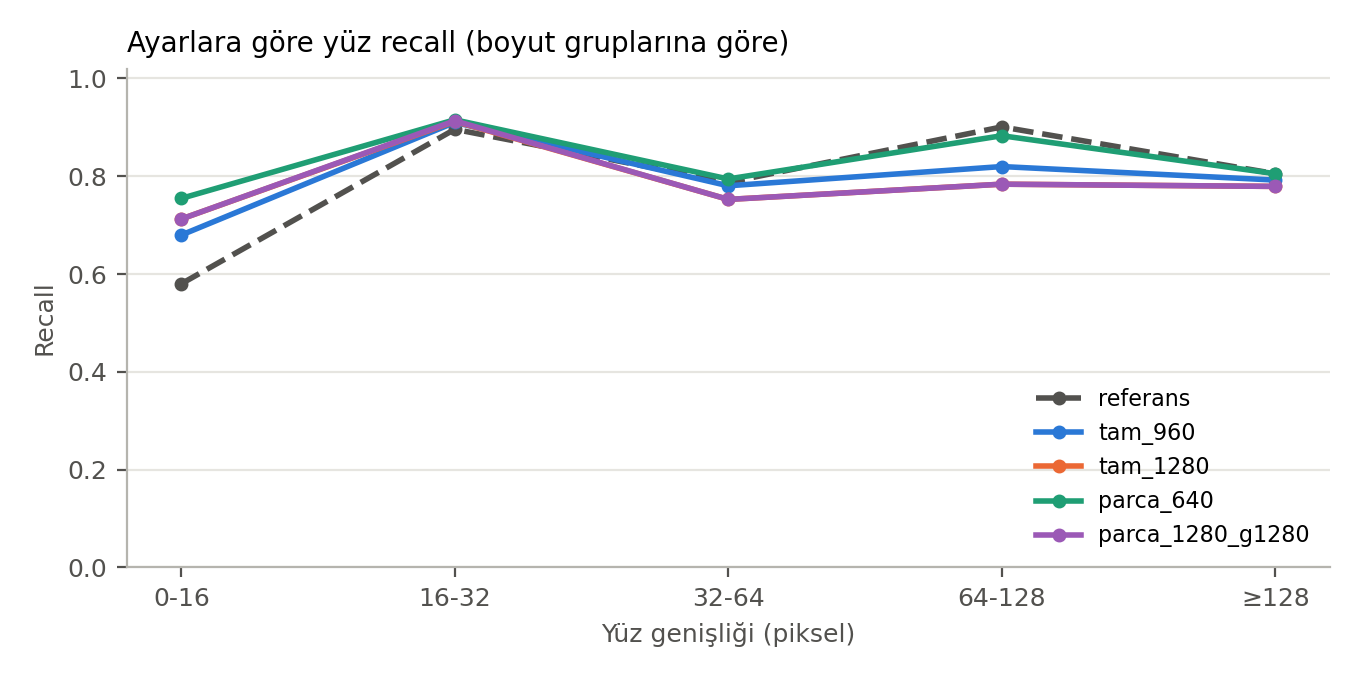

Values plotted in this chart, from the file beside it:
ayar, aciklama, yuz_P, yuz_R, yuz_F2, yuz_FP, yuz_R_0_16, yuz_R_16_32, kucuk_yuz_sayisi, plaka_P, plaka_R, sizintisiz, f2_yuz_esik, f2_yuz_R, f2_yuz_F2, ms
referans, 5. hafta: parça 1280, giriş 640, 0.5945, 0.6879, 0.667, 1758, 0.5801, 0.896, 2348, 0.8035, 0.9051, 0.5964, 0.1, 0.6879, 0.667, 115.4
tam_960, Tam görüntü, giriş 960, 0.6277, 0.7507, 0.7224, 1668, 0.6797, 0.9101, 2348, 0.7604, 0.9407, 0.6, 0.15, 0.729, 0.7272, 194.7
tam_1280, Tam görüntü, giriş 1280, 0.6314, 0.7683, 0.7364, 1680, 0.7125, 0.9122, 2348, 0.7492, 0.9565, 0.6179, 0.15, 0.7491, 0.744, 346.4
parca_640, Parça 640, giriş 640, 0.5716, 0.8022, 0.7423, 2252, 0.7547, 0.9155, 2348, 0.7139, 0.9565, 0.6393, 0.2, 0.7715, 0.7567, 639.4
parca_1280_g1280, Parça 1280, giriş 1280, 0.6308, 0.7686, 0.7364, 1685, 0.7125, 0.9133, 2348, 0.7469, 0.9565, 0.6179, 0.15, 0.7496, 0.7443, 448.5
